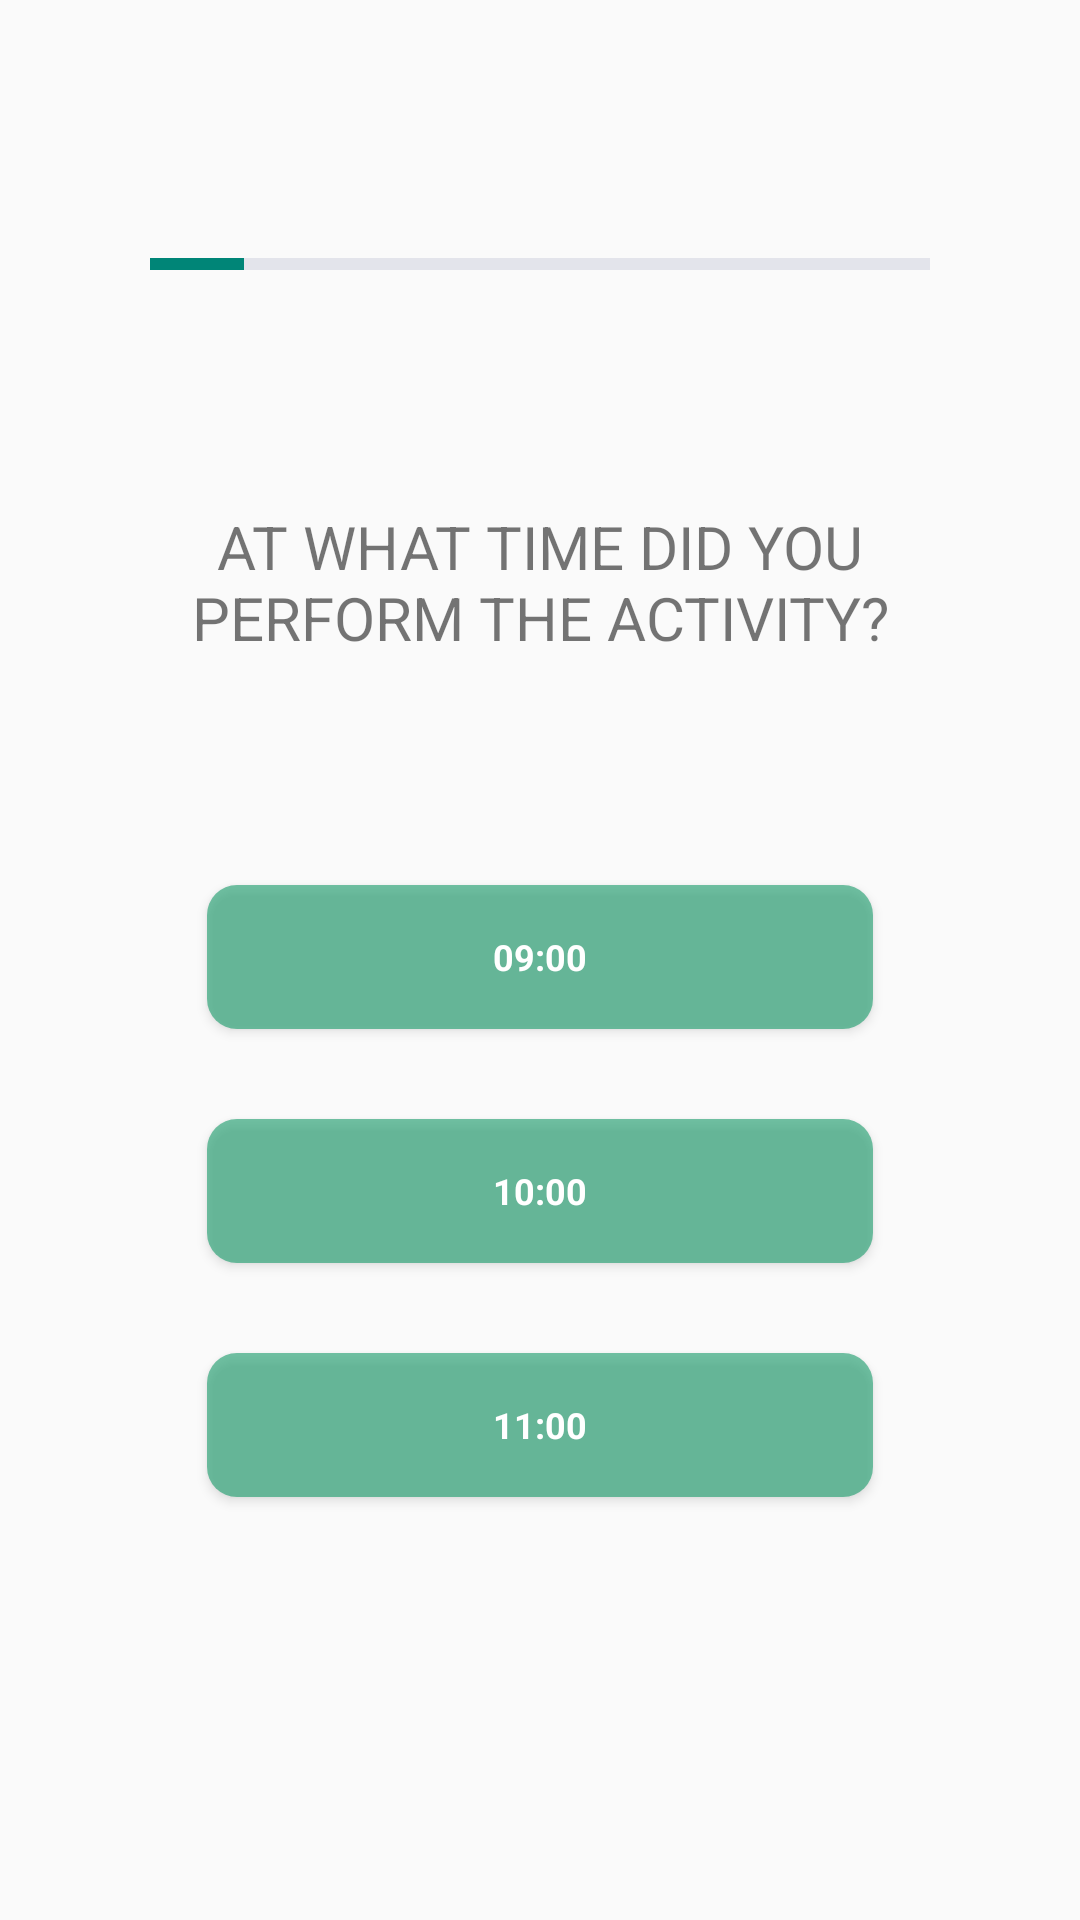

The Android layout XML behind this screen, and the referenced resources:
<!-- AndroidManifest.xml: application theme Theme.AppCompat.Light.NoActionBar -->
<!-- res/layout/fragment_time_latemorning.xml -->
<?xml version="1.0" encoding="utf-8"?>
<androidx.constraintlayout.widget.ConstraintLayout xmlns:android="http://schemas.android.com/apk/res/android"
    xmlns:app="http://schemas.android.com/apk/res-auto"
    xmlns:tools="http://schemas.android.com/tools"
    android:id="@+id/relativeLayout5"
    android:layout_width="match_parent"
    android:layout_height="match_parent"
    tools:context=".ui.addEntry_Time_LateMorning.TimeLateMorningFragment">

    <Button
        android:id="@+id/latemorning_option_1"
        style="@style/buttonStyle"
        android:layout_width="222dp"
        android:layout_height="48dp"
        android:layout_marginTop="51dp"
        android:background="@drawable/button"
        android:gravity="center"
        android:text="09:00"
        app:layout_constraintEnd_toEndOf="parent"
        app:layout_constraintStart_toStartOf="parent"
        app:layout_constraintTop_toBottomOf="@+id/timedatetext_latemorning" />

    <Button
        android:id="@+id/latemorning_option_3"
        style="@style/buttonStyle"
        android:layout_width="222dp"
        android:layout_height="48dp"
        android:layout_marginTop="30dp"
        android:background="@drawable/button"
        android:gravity="center"
        android:text="11:00"
        app:layout_constraintEnd_toEndOf="parent"
        app:layout_constraintStart_toStartOf="parent"
        app:layout_constraintTop_toBottomOf="@+id/latemorning_option_2" />

    <Button
        android:id="@+id/latemorning_option_2"
        style="@style/buttonStyle"
        android:layout_width="222dp"
        android:layout_height="48dp"
        android:layout_marginTop="30dp"
        android:background="@drawable/button"
        android:gravity="center"
        android:text="10:00"
        app:layout_constraintEnd_toEndOf="parent"
        app:layout_constraintStart_toStartOf="parent"
        app:layout_constraintTop_toBottomOf="@+id/latemorning_option_1" />

    <TextView
        android:id="@+id/timedatetext_latemorning"
        android:layout_width="255dp"
        android:layout_height="100dp"
        android:layout_marginTop="48dp"
        android:gravity="center"
        android:text="At what time did you perform the activity?"
        android:textAllCaps="true"
        android:textSize="20sp"
        app:layout_constraintEnd_toEndOf="parent"
        app:layout_constraintStart_toStartOf="parent"
        app:layout_constraintTop_toBottomOf="@+id/pBarTimeLateMorning" />

    <ProgressBar
        android:id="@+id/pBarTimeLateMorning"
        style="?android:attr/progressBarStyleHorizontal"
        android:layout_width="260dp"
        android:layout_height="wrap_content"
        android:layout_marginTop="80dp"
        android:layout_marginBottom="48dp"
        android:progress="12"
        android:progressBackgroundTint="@color/lightPurpel"
        app:layout_constraintEnd_toEndOf="parent"
        app:layout_constraintStart_toStartOf="parent"
        app:layout_constraintTop_toTopOf="parent" />
</androidx.constraintlayout.widget.ConstraintLayout>
<!-- resources referenced by this layout -->
<resources>
  <color name="lightPurpel">#9DA2BF</color>
  <!-- drawable button (drawable) -->
  <?xml version="1.0" encoding="utf-8"?>
  <shape xmlns:android="http://schemas.android.com/apk/res/android">
  
      
      <corners  android:radius="10dp"/>
  
      
      <solid android:color="#94119966"/>
  
  </shape>
  <style name="buttonStyle" parent="@android:style/Widget.Button.Small">
          <item name="android:textColor">#FFFFFF</item>
          <item name="android:textSize">12sp</item>
          <item name="android:textStyle">bold</item>
          <item name="android:gravity">center</item>
          <item name="textAllCaps">true</item>
      </style>
</resources>
